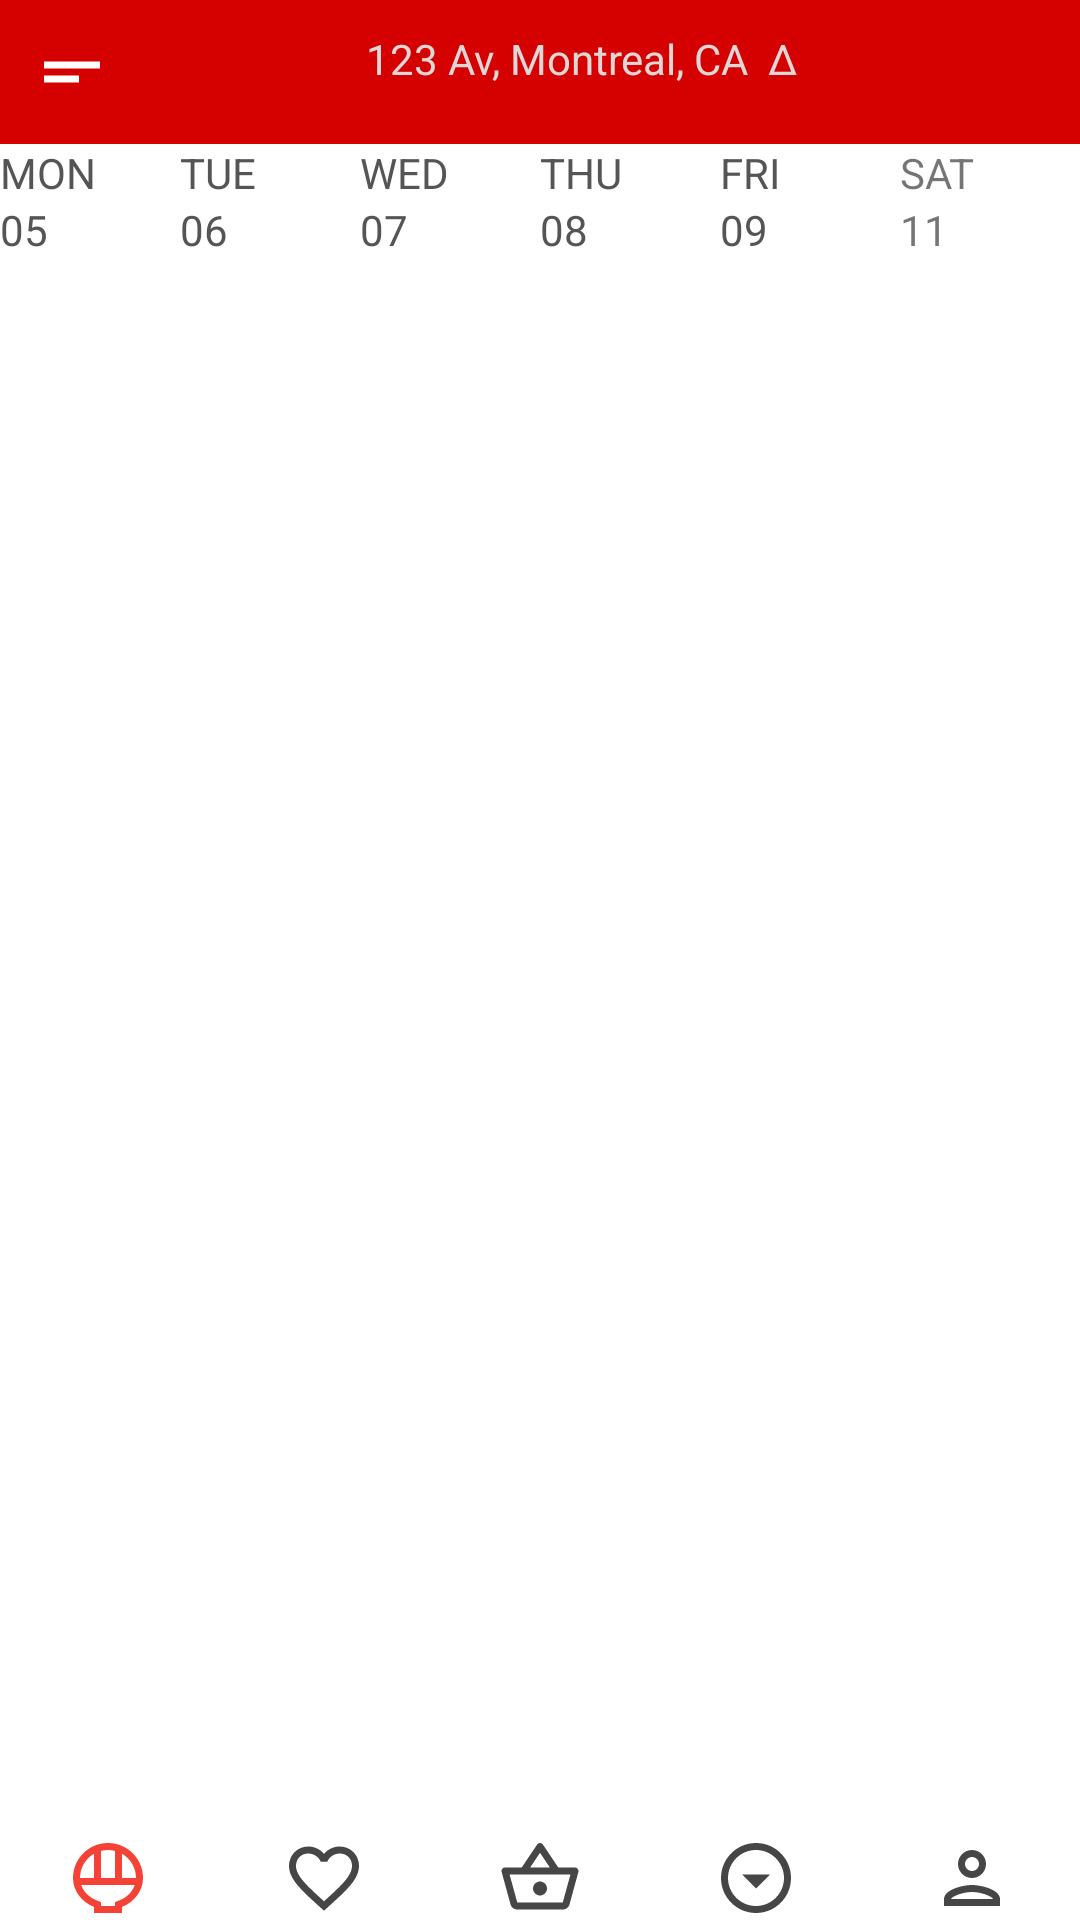

Produce the Android XML layout that renders to this screen, including the resource entries it uses.
<!-- AndroidManifest.xml: application theme Theme.Test2RecyclerView -->
<!-- res/layout/activity_food_delivery.xml -->
<?xml version="1.0" encoding="utf-8"?>
<LinearLayout xmlns:android="http://schemas.android.com/apk/res/android"
    xmlns:app="http://schemas.android.com/apk/res-auto"
    xmlns:tools="http://schemas.android.com/tools"
    android:layout_width="match_parent"
    android:layout_height="match_parent"
    android:orientation="vertical"
    tools:context=".FoodDelivery">

    <LinearLayout
        android:layout_width="match_parent"
        android:layout_height="wrap_content"
        android:background="#D50000"
        android:orientation="horizontal"
        android:padding="10dp">

        <ImageView
            android:id="@+id/imageView2"
            android:layout_width="wrap_content"
            android:layout_height="wrap_content"
            android:src="@drawable/ic_baseline_short_text_24" />

        <TextView
            android:id="@+id/textView"
            android:layout_width="wrap_content"
            android:layout_height="wrap_content"
            android:layout_weight="1"
            android:gravity="center"
            android:text="123 Av, Montreal, CA  Δ"
            android:textColor="#DDD7D7" />

    </LinearLayout>

    <LinearLayout
        android:layout_width="match_parent"
        android:layout_height="wrap_content"
        android:layout_weight="1"
        android:orientation="horizontal">

        <LinearLayout
            android:layout_width="match_parent"
            android:layout_height="wrap_content"
            android:orientation="horizontal">

            <LinearLayout
                android:layout_width="match_parent"
                android:layout_height="match_parent"
                android:layout_weight="1"
                android:orientation="vertical">

                <TextView
                    android:id="@+id/textView10"
                    android:layout_width="match_parent"
                    android:layout_height="wrap_content"
                    android:text="MON"
                    android:textColor="#575454" />

                <TextView
                    android:id="@+id/textView11"
                    android:layout_width="match_parent"
                    android:layout_height="wrap_content"
                    android:text="05"
                    android:textColor="#575454" />
            </LinearLayout>

            <LinearLayout
                android:layout_width="match_parent"
                android:layout_height="match_parent"
                android:layout_weight="1"
                android:orientation="vertical">

                <TextView
                    android:id="@+id/textView12"
                    android:layout_width="match_parent"
                    android:layout_height="wrap_content"
                    android:text="TUE"
                    android:textColor="#575454" />

                <TextView
                    android:id="@+id/textView13"
                    android:layout_width="match_parent"
                    android:layout_height="wrap_content"
                    android:text="06"
                    android:textColor="#575454" />
            </LinearLayout>

            <LinearLayout
                android:layout_width="match_parent"
                android:layout_height="match_parent"
                android:layout_weight="1"
                android:orientation="vertical">

                <TextView
                    android:id="@+id/textView14"
                    android:layout_width="match_parent"
                    android:layout_height="wrap_content"
                    android:text="WED"
                    android:textColor="#575454" />

                <TextView
                    android:id="@+id/textView15"
                    android:layout_width="match_parent"
                    android:layout_height="wrap_content"
                    android:text="07"
                    android:textColor="#575454" />
            </LinearLayout>

            <LinearLayout
                android:layout_width="match_parent"
                android:layout_height="match_parent"
                android:layout_weight="1"
                android:orientation="vertical">

                <TextView
                    android:id="@+id/textView16"
                    android:layout_width="match_parent"
                    android:layout_height="wrap_content"
                    android:text="THU"
                    android:textColor="#575454" />

                <TextView
                    android:id="@+id/textView17"
                    android:layout_width="match_parent"
                    android:layout_height="wrap_content"
                    android:text="08"
                    android:textColor="#575454" />
            </LinearLayout>

            <LinearLayout
                android:layout_width="match_parent"
                android:layout_height="match_parent"
                android:layout_weight="1"
                android:orientation="vertical">

                <TextView
                    android:id="@+id/textView22"
                    android:layout_width="match_parent"
                    android:layout_height="wrap_content"
                    android:text="FRI"
                    android:textColor="#575454" />

                <TextView
                    android:id="@+id/textView19"
                    android:layout_width="match_parent"
                    android:layout_height="wrap_content"
                    android:text="09"
                    android:textColor="#575454" />
            </LinearLayout>

            <LinearLayout
                android:layout_width="match_parent"
                android:layout_height="match_parent"
                android:layout_weight="1"
                android:orientation="vertical">

                <TextView
                    android:id="@+id/textView20"
                    android:layout_width="match_parent"
                    android:layout_height="wrap_content"
                    android:text="SAT" />

                <TextView
                    android:id="@+id/textView21"
                    android:layout_width="match_parent"
                    android:layout_height="wrap_content"
                    android:text="11" />
            </LinearLayout>
        </LinearLayout>

    </LinearLayout>

    <LinearLayout
        android:layout_width="match_parent"
        android:layout_height="wrap_content"
        android:layout_gravity="bottom"
        android:orientation="horizontal">

        <ImageView
            android:id="@+id/imageView3"
            android:layout_width="wrap_content"
            android:layout_height="wrap_content"
            android:layout_weight="1"
            android:src="@drawable/ic_outline_rice_bowl_24" />

        <ImageView
            android:id="@+id/imageView4"
            android:layout_width="wrap_content"
            android:layout_height="wrap_content"
            android:layout_weight="1"
            android:src="@drawable/ic_baseline_favorite_border_24" />

        <ImageView
            android:id="@+id/imageView5"
            android:layout_width="wrap_content"
            android:layout_height="wrap_content"
            android:layout_weight="1"
            android:src="@drawable/ic_outline_shopping_basket_24" />

        <ImageView
            android:id="@+id/imageView6"
            android:layout_width="wrap_content"
            android:layout_height="wrap_content"
            android:layout_weight="1"
            android:src="@drawable/ic_outline_arrow_drop_down_circle_24" />

        <ImageView
            android:id="@+id/imageView7"
            android:layout_width="wrap_content"
            android:layout_height="wrap_content"
            android:layout_weight="1"
            android:src="@drawable/ic_outline_person_24" />
    </LinearLayout>

</LinearLayout>
<!-- resources referenced by this layout -->
<resources>
  <!-- drawable ic_baseline_favorite_border_24 (drawable) -->
  <vector android:height="28dp" android:tint="#474646"
      android:viewportHeight="24" android:viewportWidth="24"
      android:width="28dp" xmlns:android="http://schemas.android.com/apk/res/android">
      <path android:fillColor="@android:color/white" android:pathData="M16.5,3c-1.74,0 -3.41,0.81 -4.5,2.09C10.91,3.81 9.24,3 7.5,3 4.42,3 2,5.42 2,8.5c0,3.78 3.4,6.86 8.55,11.54L12,21.35l1.45,-1.32C18.6,15.36 22,12.28 22,8.5 22,5.42 19.58,3 16.5,3zM12.1,18.55l-0.1,0.1 -0.1,-0.1C7.14,14.24 4,11.39 4,8.5 4,6.5 5.5,5 7.5,5c1.54,0 3.04,0.99 3.57,2.36h1.87C13.46,5.99 14.96,5 16.5,5c2,0 3.5,1.5 3.5,3.5 0,2.89 -3.14,5.74 -7.9,10.05z"/>
  </vector>
  <!-- drawable ic_baseline_short_text_24 (drawable) -->
  <vector android:autoMirrored="true" android:height="28dp"
      android:tint="#FFFFFF" android:viewportHeight="24"
      android:viewportWidth="24" android:width="28dp" xmlns:android="http://schemas.android.com/apk/res/android">
      <path android:fillColor="@android:color/white" android:pathData="M4,9h16v2H4V9zM4,13h10v2H4V13z"/>
  </vector>
  <!-- drawable ic_outline_arrow_drop_down_circle_24 (drawable) -->
  <vector android:height="28dp" android:tint="#474646"
      android:viewportHeight="24" android:viewportWidth="24"
      android:width="28dp" xmlns:android="http://schemas.android.com/apk/res/android">
      <path android:fillColor="@android:color/white" android:pathData="M12,4c4.41,0 8,3.59 8,8s-3.59,8 -8,8 -8,-3.59 -8,-8 3.59,-8 8,-8m0,-2C6.48,2 2,6.48 2,12s4.48,10 10,10 10,-4.48 10,-10S17.52,2 12,2zM12,15l-4,-4h8z"/>
  </vector>
  <!-- drawable ic_outline_person_24 (drawable) -->
  <vector android:height="28dp" android:tint="#474646"
      android:viewportHeight="24" android:viewportWidth="24"
      android:width="28dp" xmlns:android="http://schemas.android.com/apk/res/android">
      <path android:fillColor="@android:color/white" android:pathData="M12,6c1.1,0 2,0.9 2,2s-0.9,2 -2,2 -2,-0.9 -2,-2 0.9,-2 2,-2m0,10c2.7,0 5.8,1.29 6,2L6,18c0.23,-0.72 3.31,-2 6,-2m0,-12C9.79,4 8,5.79 8,8s1.79,4 4,4 4,-1.79 4,-4 -1.79,-4 -4,-4zM12,14c-2.67,0 -8,1.34 -8,4v2h16v-2c0,-2.66 -5.33,-4 -8,-4z"/>
  </vector>
  <!-- drawable ic_outline_rice_bowl_24 (drawable) -->
  <vector android:height="28dp" android:tint="#F44336"
      android:viewportHeight="24" android:viewportWidth="24"
      android:width="28dp" xmlns:android="http://schemas.android.com/apk/res/android">
      <path android:fillColor="@android:color/white" android:pathData="M19.66,14c-0.66,1.92 -2.24,3.54 -4.4,4.39L14,18.88V20h-4v-1.12l-1.27,-0.5c-2.16,-0.85 -3.74,-2.47 -4.4,-4.39H19.66M12,2C6.48,2 2,6.48 2,12c0,3.69 2.47,6.86 6,8.25V22h8v-1.75c3.53,-1.39 6,-4.56 6,-8.25h0C22,6.48 17.52,2 12,2L12,2zM10,12V4.26C10.64,4.1 11.31,4 12,4s1.36,0.1 2,0.26V12H10L10,12zM16,12V5.08c2.39,1.39 4,3.96 4,6.92H16L16,12zM4,12c0,-2.95 1.61,-5.53 4,-6.92V12H4L4,12z"/>
  </vector>
  <style name="Theme.Test2RecyclerView" parent="Theme.MaterialComponents.DayNight.DarkActionBar">
          
          <item name="colorPrimary">@color/purple_500</item>
          <item name="colorPrimaryVariant">@color/purple_700</item>
          <item name="colorOnPrimary">@color/white</item>
          
          <item name="colorSecondary">@color/teal_200</item>
          <item name="colorSecondaryVariant">@color/teal_700</item>
          <item name="colorOnSecondary">@color/black</item>
          
          <item name="android:statusBarColor">?attr/colorPrimaryVariant</item>
          
      </style>
  <!-- not gathered from this repository: default colours our renderer supplied (Android Studio template values) -->
  <color name="purple_500">#FF6200EE</color>
  <color name="purple_700">#FF3700B3</color>
  <color name="teal_200">#FF03DAC5</color>
  <color name="teal_700">#FF018786</color>
  <color name="black">#FF000000</color>
  <color name="white">#FFFFFFFF</color>
</resources>
